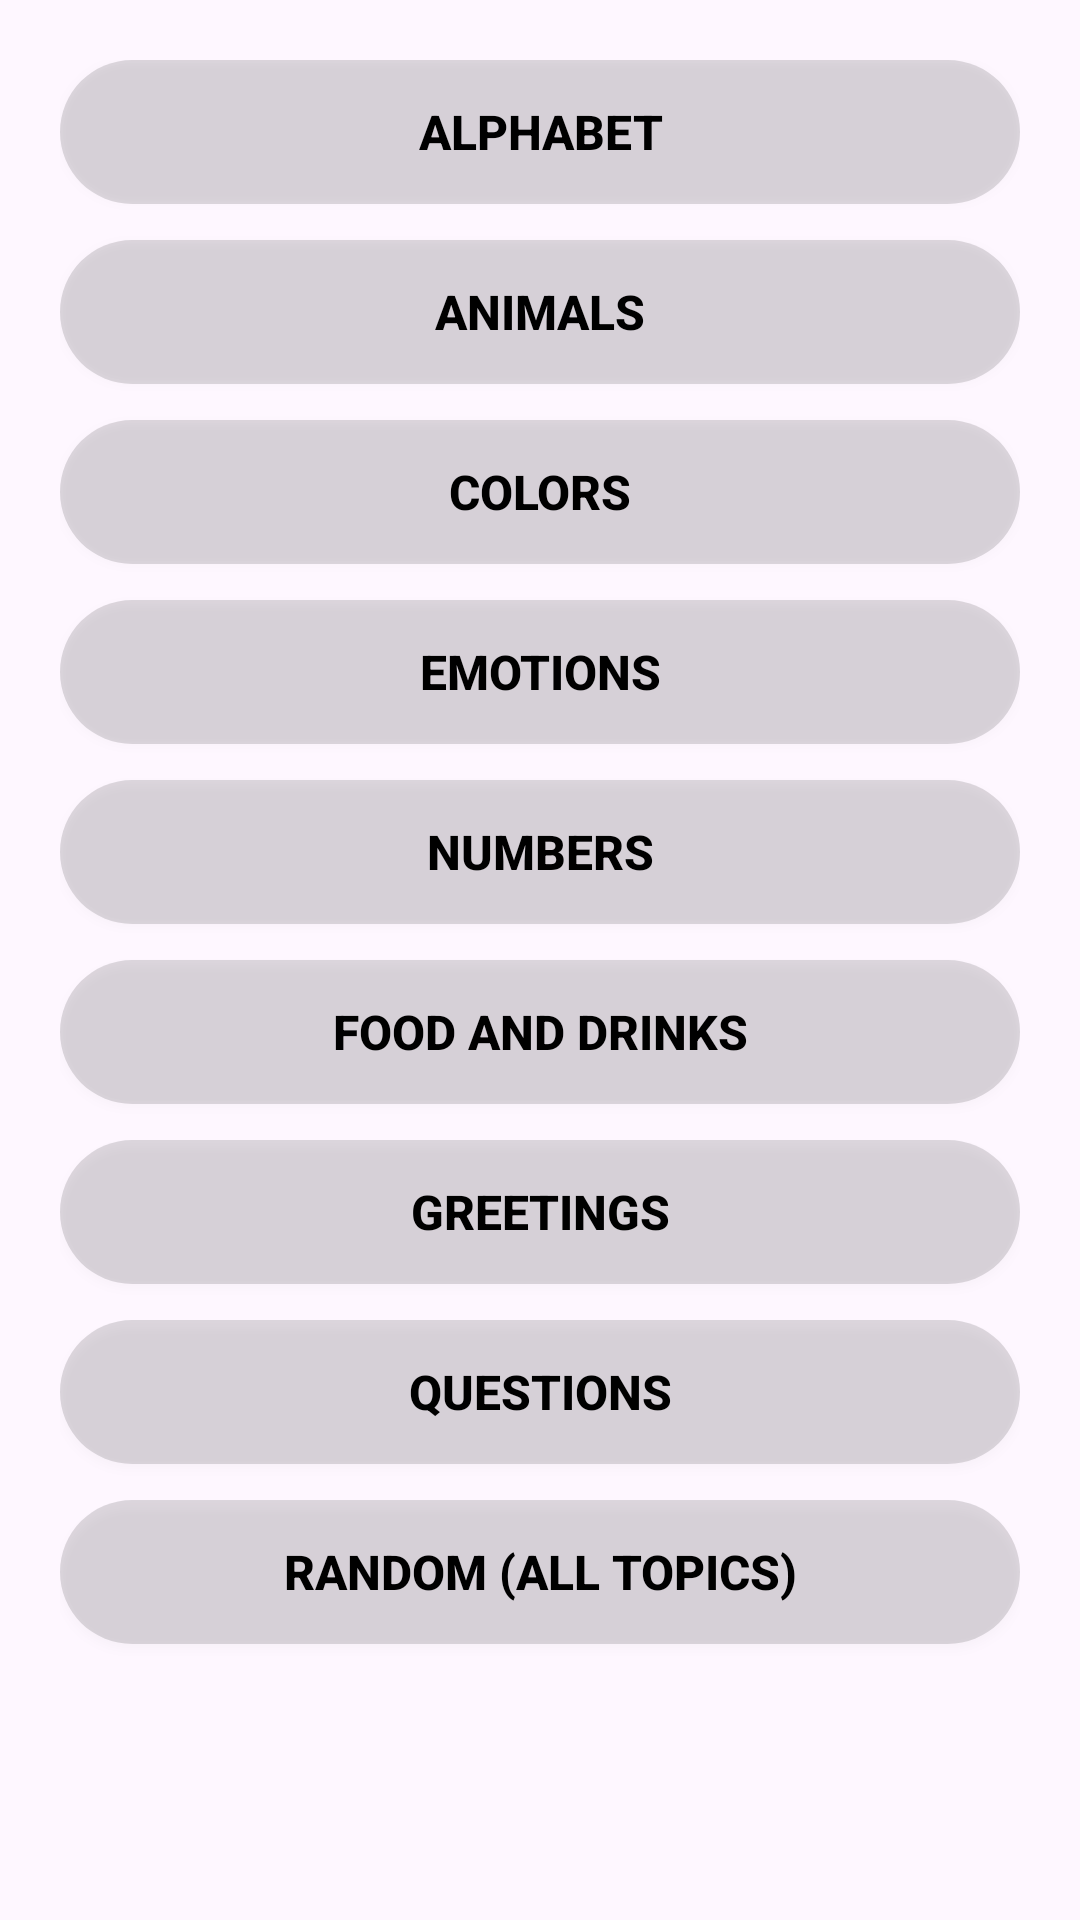

Reconstruct the res/layout file that produces this screen, plus the resources it refers to.
<!-- AndroidManifest.xml: application theme Theme.GesturaApp -->
<!-- res/layout/fragment_subject_selection.xml -->
<?xml version="1.0" encoding="utf-8"?>
<ScrollView xmlns:android="http://schemas.android.com/apk/res/android"
    android:layout_width="match_parent"
    android:layout_height="match_parent"
    android:padding="20dp"
    android:background="@drawable/backgroundbg">

    <LinearLayout
        android:orientation="vertical"
        android:gravity="center"
        android:layout_width="match_parent"
        android:layout_height="wrap_content">

        <Button
            android:id="@+id/btn_alphabet"
            android:layout_width="match_parent"
            android:layout_height="wrap_content"
            android:background="@drawable/rounded_button_bg"
            android:text="Alphabet"
            android:textColor="@android:color/black"
            android:textStyle="bold"
            android:textSize="16sp"
            android:layout_marginBottom="12dp"/>

        <Button
            android:id="@+id/btn_animals"
            android:layout_width="match_parent"
            android:layout_height="wrap_content"
            android:background="@drawable/rounded_button_bg"
            android:text="Animals"
            android:textColor="@android:color/black"
            android:textStyle="bold"
            android:textSize="16sp"
            android:layout_marginBottom="12dp"/>

        <Button
            android:id="@+id/btn_colors"
            android:layout_width="match_parent"
            android:layout_height="wrap_content"
            android:background="@drawable/rounded_button_bg"
            android:text="Colors"
            android:textColor="@android:color/black"
            android:textStyle="bold"
            android:textSize="16sp"
            android:layout_marginBottom="12dp"/>

        <Button
            android:id="@+id/btn_emotions"
            android:layout_width="match_parent"
            android:layout_height="wrap_content"
            android:background="@drawable/rounded_button_bg"
            android:text="Emotions"
            android:textColor="@android:color/black"
            android:textStyle="bold"
            android:textSize="16sp"
            android:layout_marginBottom="12dp"/>

        <Button
            android:id="@+id/btn_numbers"
            android:layout_width="match_parent"
            android:layout_height="wrap_content"
            android:background="@drawable/rounded_button_bg"
            android:text="Numbers"
            android:textColor="@android:color/black"
            android:textStyle="bold"
            android:textSize="16sp"
            android:layout_marginBottom="12dp"/>

        <Button
            android:id="@+id/btn_foods"
            android:layout_width="match_parent"
            android:layout_height="wrap_content"
            android:background="@drawable/rounded_button_bg"
            android:text="Food and Drinks"
            android:textColor="@android:color/black"
            android:textStyle="bold"
            android:textSize="16sp"
            android:layout_marginBottom="12dp"/>

        <Button
            android:id="@+id/btn_greetings"
            android:layout_width="match_parent"
            android:layout_height="wrap_content"
            android:background="@drawable/rounded_button_bg"
            android:text="Greetings"
            android:textColor="@android:color/black"
            android:textStyle="bold"
            android:textSize="16sp"
            android:layout_marginBottom="12dp"/>

        <Button
            android:id="@+id/btn_questions"
            android:layout_width="match_parent"
            android:layout_height="wrap_content"
            android:background="@drawable/rounded_button_bg"
            android:text="Questions"
            android:textColor="@android:color/black"
            android:textStyle="bold"
            android:textSize="16sp"
            android:layout_marginBottom="12dp"/>

        <Button
            android:id="@+id/btn_random"
            android:layout_width="match_parent"
            android:layout_height="wrap_content"
            android:background="@drawable/rounded_button_bg"
            android:text="Random (All Topics)"
            android:textColor="@android:color/black"
            android:textStyle="bold"
            android:textSize="16sp"
            android:layout_marginBottom="12dp"/>
    </LinearLayout>
</ScrollView>
<!-- resources referenced by this layout -->
<resources>
  <!-- drawable rounded_button_bg (drawable) -->
  <?xml version="1.0" encoding="utf-8"?>
  <shape xmlns:android="http://schemas.android.com/apk/res/android">
      <solid android:color="#22000000" /> 
      <corners android:radius="28dp" /> 
  </shape>
  <style name="Theme.GesturaApp" parent="Base.Theme.GesturaApp" />
  <style name="Base.Theme.GesturaApp" parent="Theme.Material3.DayNight.NoActionBar">
          
          
      </style>
</resources>
